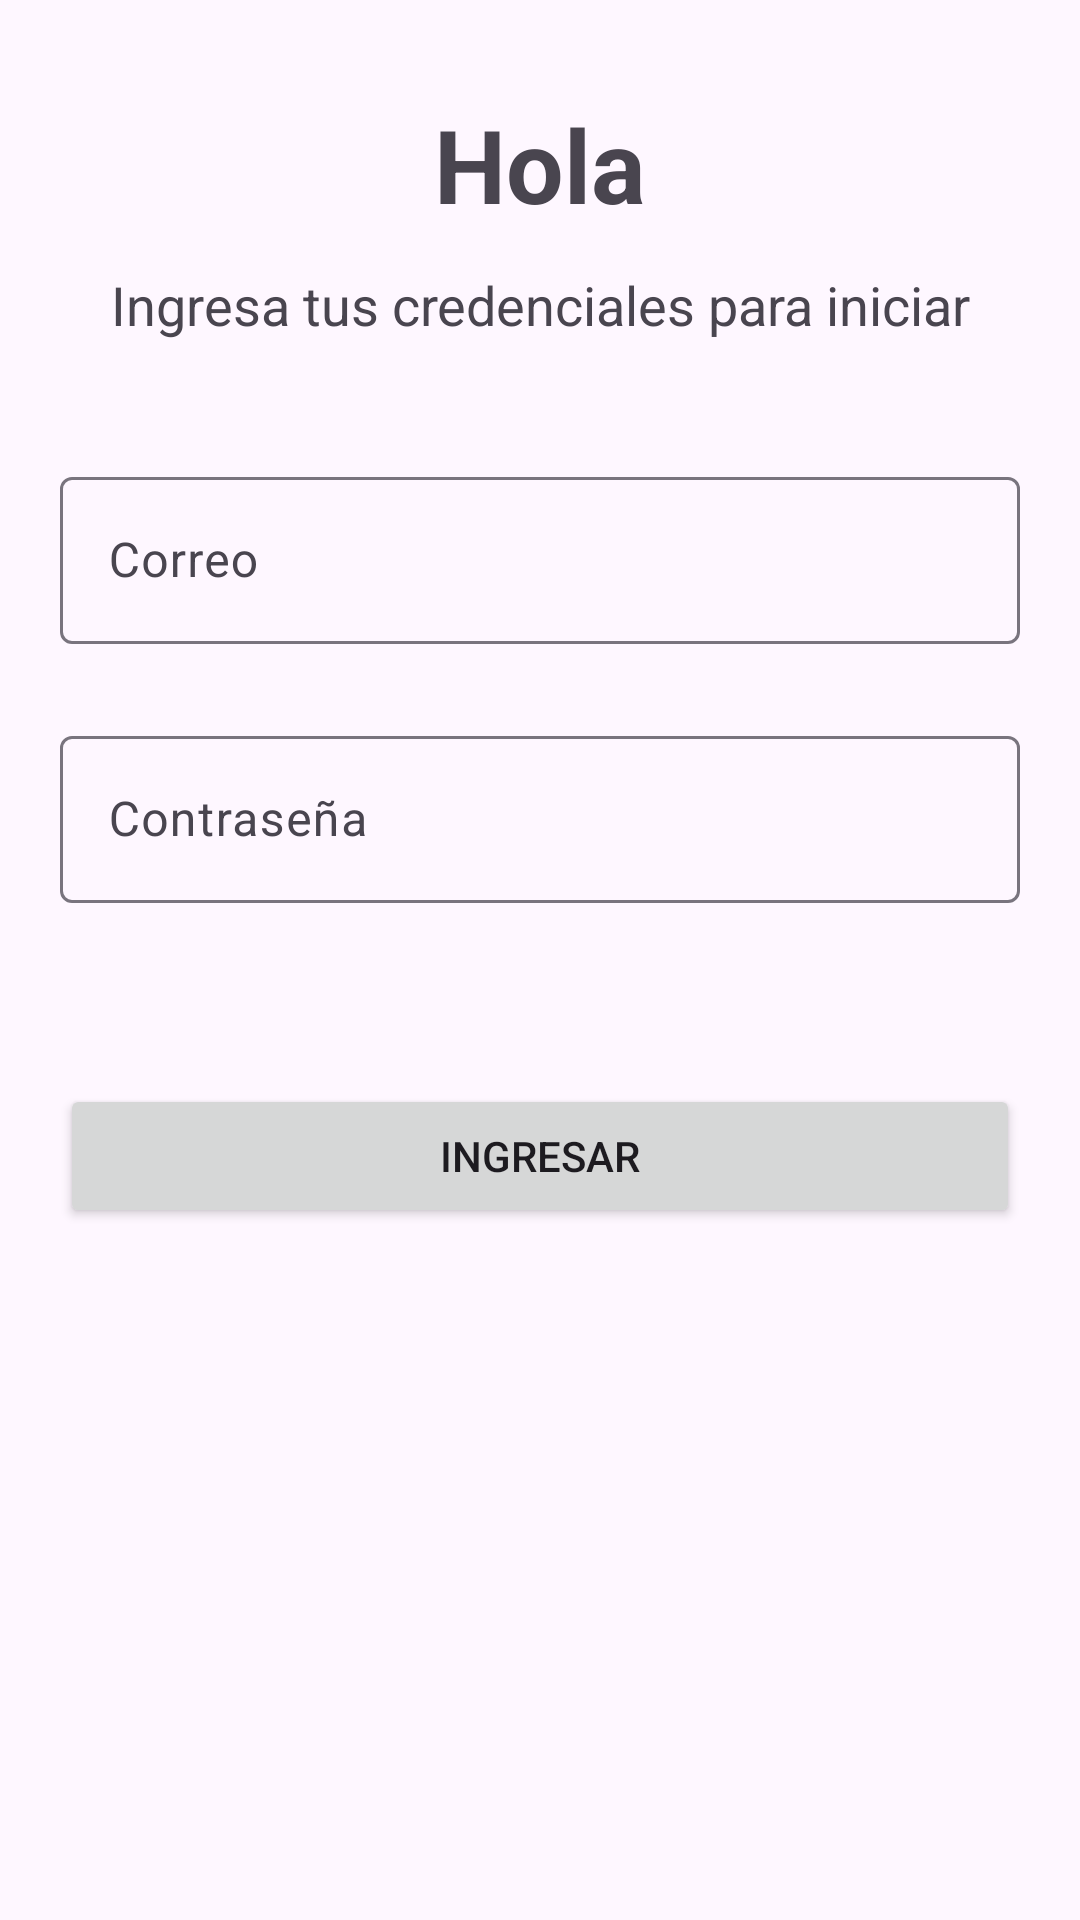

Layout XML and referenced resources for this Android screen:
<!-- AndroidManifest.xml: application theme Theme.BookYouU -->
<!-- res/layout/login_screen_fragment.xml -->
<?xml version="1.0" encoding="utf-8"?>
<androidx.core.widget.NestedScrollView xmlns:android="http://schemas.android.com/apk/res/android"
    xmlns:app="http://schemas.android.com/apk/res-auto"
    xmlns:tools="http://schemas.android.com/tools"
    android:layout_width="match_parent"
    android:layout_height="match_parent"
    tools:context=".login.view.LoginFragment">

    <LinearLayout
        android:layout_width="match_parent"
        android:layout_height="match_parent"
        android:orientation="vertical"
        android:padding="20dp"
        >

        <TextView
            android:id="@+id/loginTitle"
            android:layout_width="match_parent"
            android:layout_height="wrap_content"
            android:text="@string/login_title_text"

            style="@style/AppTitle"
            />

        <TextView
            android:id="@+id/loginDescription"
            android:layout_width="match_parent"
            android:layout_height="wrap_content"
            android:text="@string/login_subtitle_text"
            android:layout_marginBottom="40dp"
            style="@style/AppSubtitleTitle"
            />

        <com.google.android.material.textfield.TextInputLayout
            android:id="@+id/emailTextInput"
            android:layout_width="match_parent"
            android:layout_height="wrap_content"
            android:ems="10"
            android:layout_marginBottom="5dp"
            android:inputType="textEmailAddress"
            android:hint = "@string/login_input_email_text_hint"
            app:errorEnabled="true"
            app:boxStrokeWidthFocused="2.5dp"
            >

            <com.google.android.material.textfield.TextInputEditText
                android:layout_width="match_parent"
                android:layout_height="wrap_content"
                />
        </com.google.android.material.textfield.TextInputLayout>

        <com.google.android.material.textfield.TextInputLayout
            android:id="@+id/passwordTextInput"
            android:layout_width="match_parent"
            android:layout_height="wrap_content"
            android:ems="10"
            android:inputType="textPassword"
            android:hint = "@string/login_input_password_text_hint"
            app:errorEnabled="true"
            app:boxStrokeWidthFocused="2.5dp"
            >

            <com.google.android.material.textfield.TextInputEditText
                android:layout_width="match_parent"
                android:layout_height="wrap_content"
                />
         </com.google.android.material.textfield.TextInputLayout>

        <Button
            android:id="@+id/loginButton"
            android:layout_width="match_parent"
            android:layout_height="wrap_content"
            android:text="@string/login_button_text"
            android:gravity="center"
            android:layout_marginTop="40sp"
            >

        </Button>


    </LinearLayout>

</androidx.core.widget.NestedScrollView>
<!-- resources referenced by this layout -->
<resources>
  <string name="login_button_text">Ingresar</string>
  <string name="login_input_email_text_hint">Correo</string>
  <string name="login_input_password_text_hint">Contraseña</string>
  <string name="login_subtitle_text">Ingresa tus credenciales para iniciar</string>
  <string name="login_title_text">Hola</string>
  <style name="AppSubtitleTitle">
          <item name="android:textAlignment">center</item>
          <item name="android:textSize">18dp</item>
      </style>
  <style name="AppTitle">
          <item name="android:textAlignment">center</item>
          <item name="android:textSize">34dp</item>
          <item name="android:textStyle">bold</item>
          <item name="android:layout_margin">12dp</item>
      </style>
  <style name="Theme.BookYouU" parent="Base.Theme.BookYouU">
          
          <item name="android:navigationBarColor">@android:color/transparent</item>
          <item name="android:statusBarColor">@android:color/transparent</item>
          <item name="android:windowLightStatusBar">?attr/isLightTheme</item>
      </style>
  <style name="Base.Theme.BookYouU" parent="Theme.Material3.DayNight.NoActionBar">
          
           <item name="colorPrimary">@color/primary</item>
      </style>
  <color name="primary">#0CA789</color>
</resources>
